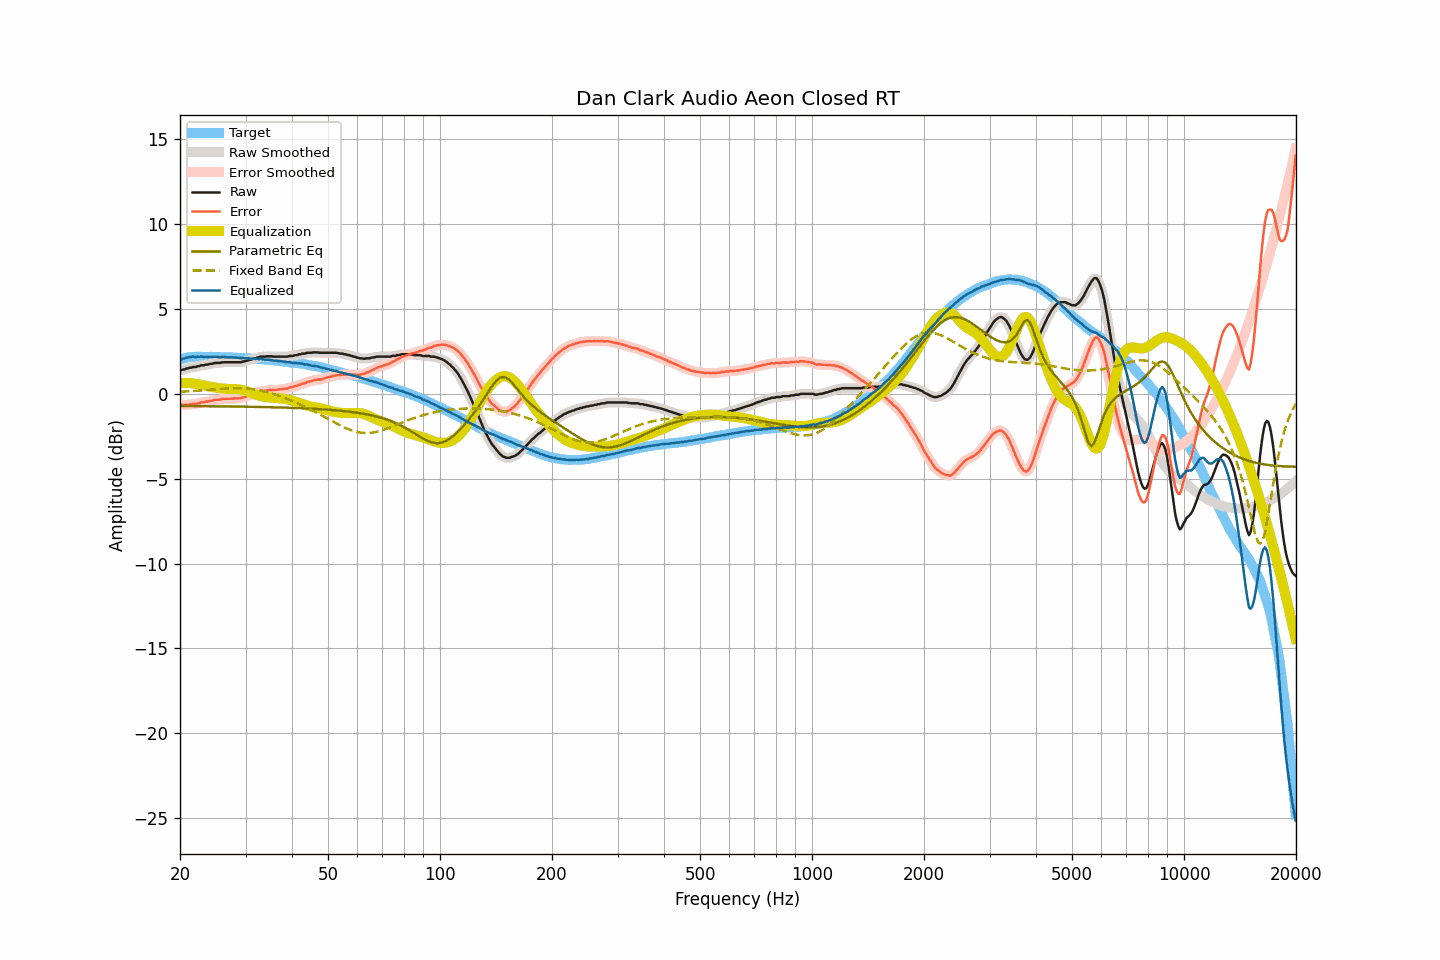

The file beside this chart, header and first rows:
frequency, raw, smoothed, error, error_smoothed, equalization, parametric_eq, fixed_band_eq, equalized_raw, equalized_smoothed, target
20.00, 1.39, 1.39, -0.63, -0.63, 0.63, -0.72, 0.12, 2.02, 2.02, 2.02
20.20, 1.40, 1.41, -0.64, -0.64, 0.64, -0.72, 0.13, 2.04, 2.04, 2.04
20.40, 1.43, 1.43, -0.64, -0.65, 0.64, -0.72, 0.13, 2.07, 2.07, 2.07
20.61, 1.44, 1.45, -0.65, -0.65, 0.64, -0.72, 0.14, 2.08, 2.09, 2.09
20.81, 1.49, 1.48, -0.63, -0.64, 0.64, -0.72, 0.14, 2.13, 2.12, 2.12
21.02, 1.50, 1.50, -0.65, -0.64, 0.64, -0.72, 0.15, 2.14, 2.15, 2.15
21.23, 1.54, 1.53, -0.62, -0.63, 0.63, -0.72, 0.15, 2.17, 2.17, 2.16
21.44, 1.54, 1.55, -0.63, -0.62, 0.63, -0.72, 0.16, 2.17, 2.18, 2.17
21.66, 1.58, 1.57, -0.60, -0.61, 0.61, -0.72, 0.16, 2.19, 2.18, 2.18
21.87, 1.58, 1.58, -0.60, -0.60, 0.60, -0.72, 0.17, 2.18, 2.18, 2.18
22.09, 1.58, 1.60, -0.61, -0.59, 0.58, -0.72, 0.18, 2.16, 2.18, 2.19
22.31, 1.63, 1.62, -0.56, -0.57, 0.57, -0.72, 0.18, 2.20, 2.18, 2.19
22.54, 1.63, 1.64, -0.56, -0.54, 0.55, -0.72, 0.19, 2.18, 2.19, 2.19
22.76, 1.68, 1.66, -0.51, -0.52, 0.53, -0.73, 0.20, 2.21, 2.19, 2.19
22.99, 1.68, 1.68, -0.50, -0.50, 0.51, -0.73, 0.20, 2.19, 2.19, 2.18
23.22, 1.68, 1.70, -0.50, -0.48, 0.49, -0.73, 0.21, 2.17, 2.18, 2.18
23.45, 1.72, 1.70, -0.46, -0.47, 0.47, -0.73, 0.22, 2.19, 2.17, 2.18
23.69, 1.72, 1.73, -0.46, -0.45, 0.45, -0.73, 0.23, 2.17, 2.17, 2.18
23.92, 1.74, 1.74, -0.43, -0.43, 0.43, -0.73, 0.23, 2.17, 2.17, 2.17
24.16, 1.77, 1.76, -0.41, -0.42, 0.41, -0.73, 0.24, 2.18, 2.17, 2.18
24.40, 1.77, 1.78, -0.41, -0.40, 0.40, -0.73, 0.25, 2.17, 2.18, 2.18
24.65, 1.80, 1.80, -0.37, -0.38, 0.38, -0.73, 0.26, 2.18, 2.18, 2.17
24.89, 1.82, 1.81, -0.35, -0.36, 0.37, -0.73, 0.26, 2.19, 2.18, 2.17
25.14, 1.82, 1.82, -0.35, -0.35, 0.35, -0.74, 0.27, 2.17, 2.17, 2.17
25.39, 1.82, 1.82, -0.35, -0.35, 0.34, -0.74, 0.28, 2.16, 2.16, 2.17
25.65, 1.82, 1.83, -0.35, -0.33, 0.33, -0.74, 0.28, 2.15, 2.16, 2.17
25.91, 1.85, 1.84, -0.31, -0.32, 0.32, -0.74, 0.29, 2.17, 2.16, 2.16
26.16, 1.86, 1.86, -0.30, -0.30, 0.31, -0.74, 0.30, 2.17, 2.16, 2.16
26.43, 1.86, 1.86, -0.29, -0.29, 0.30, -0.74, 0.30, 2.16, 2.16, 2.15
26.69, 1.86, 1.86, -0.29, -0.29, 0.30, -0.74, 0.31, 2.16, 2.16, 2.15
26.96, 1.86, 1.86, -0.29, -0.29, 0.29, -0.74, 0.32, 2.15, 2.15, 2.15
27.23, 1.86, 1.86, -0.29, -0.29, 0.29, -0.74, 0.32, 2.15, 2.15, 2.15
27.50, 1.86, 1.86, -0.29, -0.29, 0.28, -0.75, 0.32, 2.14, 2.14, 2.15
27.77, 1.86, 1.86, -0.28, -0.28, 0.28, -0.75, 0.33, 2.14, 2.14, 2.14
28.05, 1.86, 1.86, -0.28, -0.27, 0.28, -0.75, 0.33, 2.14, 2.14, 2.14
28.33, 1.86, 1.86, -0.27, -0.27, 0.27, -0.75, 0.33, 2.13, 2.13, 2.13
28.62, 1.86, 1.86, -0.26, -0.27, 0.26, -0.75, 0.33, 2.12, 2.12, 2.12
28.90, 1.86, 1.86, -0.26, -0.26, 0.25, -0.75, 0.33, 2.11, 2.11, 2.12
29.19, 1.86, 1.87, -0.25, -0.25, 0.24, -0.75, 0.33, 2.10, 2.11, 2.11
29.48, 1.90, 1.89, -0.22, -0.22, 0.22, -0.76, 0.33, 2.12, 2.11, 2.12
29.78, 1.91, 1.91, -0.20, -0.20, 0.19, -0.76, 0.32, 2.10, 2.10, 2.11
30.08, 1.94, 1.94, -0.17, -0.16, 0.17, -0.76, 0.32, 2.10, 2.11, 2.10
30.38, 1.96, 1.96, -0.13, -0.13, 0.13, -0.76, 0.31, 2.09, 2.10, 2.09
30.68, 2.00, 1.99, -0.09, -0.10, 0.10, -0.76, 0.30, 2.10, 2.09, 2.09
30.99, 2.01, 2.02, -0.07, -0.06, 0.06, -0.76, 0.29, 2.07, 2.08, 2.08
31.30, 2.05, 2.05, -0.03, -0.03, 0.03, -0.77, 0.28, 2.08, 2.07, 2.08
31.61, 2.09, 2.08, 0.02, 0.01, -0.01, -0.77, 0.27, 2.08, 2.07, 2.07
31.93, 2.09, 2.10, 0.03, 0.04, -0.04, -0.77, 0.25, 2.05, 2.06, 2.06
32.24, 2.14, 2.13, 0.09, 0.08, -0.07, -0.77, 0.24, 2.07, 2.06, 2.05
32.57, 2.14, 2.15, 0.09, 0.11, -0.10, -0.77, 0.22, 2.04, 2.05, 2.05
32.89, 2.19, 2.18, 0.15, 0.14, -0.13, -0.78, 0.20, 2.06, 2.05, 2.04
33.22, 2.19, 2.19, 0.16, 0.15, -0.15, -0.78, 0.18, 2.04, 2.04, 2.03
33.55, 2.19, 2.20, 0.16, 0.17, -0.17, -0.78, 0.16, 2.02, 2.03, 2.03
33.89, 2.19, 2.20, 0.17, 0.18, -0.18, -0.78, 0.13, 2.01, 2.01, 2.02
34.23, 2.21, 2.20, 0.20, 0.19, -0.20, -0.78, 0.11, 2.01, 2.01, 2.01
34.57, 2.21, 2.21, 0.21, 0.21, -0.21, -0.79, 0.08, 2.00, 2.01, 2.00
34.92, 2.21, 2.21, 0.22, 0.22, -0.21, -0.79, 0.05, 2.00, 2.00, 1.99
35.27, 2.21, 2.20, 0.23, 0.22, -0.22, -0.79, 0.03, 1.99, 1.98, 1.98
35.62, 2.19, 2.20, 0.22, 0.23, -0.23, -0.79, -0.00, 1.96, 1.97, 1.97
35.97, 2.19, 2.19, 0.23, 0.23, -0.24, -0.80, -0.04, 1.95, 1.95, 1.96
... 635 more rows
